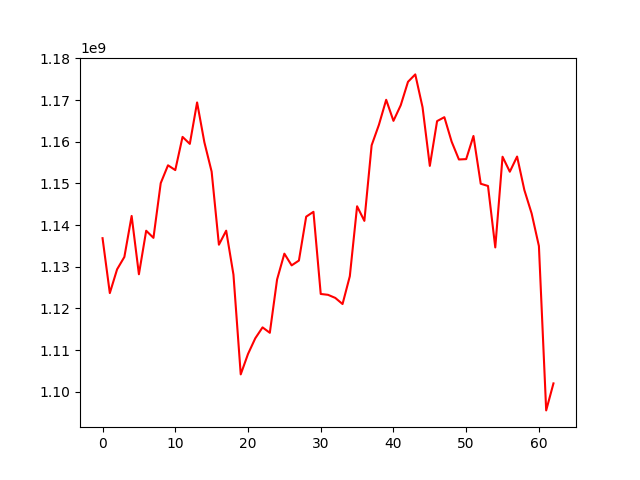

The table this chart was drawn from, first rows:
, 0
0, 1136851491
1, 1123664275
2, 1129372166
3, 1132343544
4, 1142186532
5, 1128188034
6, 1138640063
7, 1136927664
8, 1150067852
9, 1154351386
10, 1153202200
11, 1161171232
12, 1159492410
13, 1169446585
14, 1159888058
15, 1152825619
16, 1135282682
17, 1138652599
18, 1128103148
19, 1104144436
20, 1109040908
21, 1112809160
22, 1115431843
23, 1114131560
24, 1126943270
25, 1133134060
26, 1130320342
27, 1131479640
28, 1142016371
29, 1143182259
30, 1123455179
31, 1123250438
32, 1122509668
33, 1121038385
34, 1127711868
35, 1144512388
36, 1141008526
37, 1159156784
38, 1164070250
39, 1170078993
40, 1165023501
41, 1168770078
42, 1174400270
43, 1176177719
44, 1168292896
45, 1154213366
46, 1164962779
47, 1165903439
48, 1160026722
49, 1155747825
50, 1155836920
51, 1161391293
52, 1149922158
53, 1149386925
54, 1134630551
55, 1156406906
56, 1152807399
57, 1156451351
58, 1148405570
59, 1142783503
... 3 more rows
